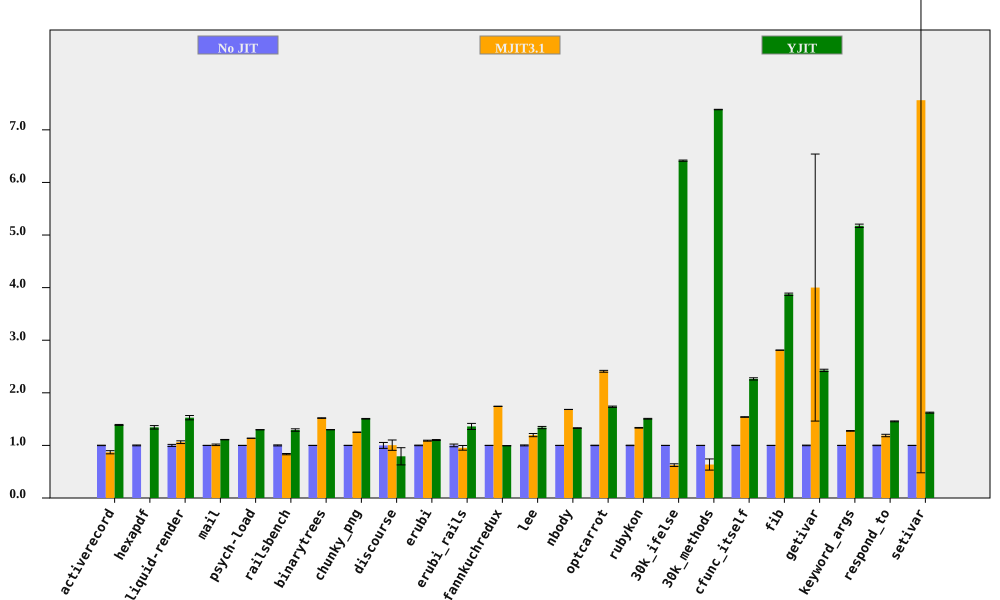

Source data for this figure (header and first rows):
bench, No JIT (ms), No JIT RSD, MJIT3.1 (ms), MJIT3.1 RSD, YJIT (ms), YJIT RSD, MJIT3.1 spd, MJIT3.1 spd RSD, YJIT spd, YJIT spd RSD, % in YJIT
activerecord, 150.4, 0.4029, 172.9, 3.427, 108.2, 0.4949, 0.8698, 3.451, 1.39, 0.6381, 81.84
hexapdf, 3250, 0.7991, , , 2419, 2.336, , , 1.344, 2.469, 80.53
liquid-render, 194.3, 1.936, 183.1, 1.472, 127.2, 1.853, 1.061, 2.432, 1.527, 2.68, 84.99
mail, 179, 0.09467, 177, 1.429, 161.3, 0.3226, 1.011, 1.432, 1.11, 0.3362, 99.1
psych-load, 2502, 0.04276, 2203, 0.0448, 1928, 0.04097, 1.136, 0.06193, 1.298, 0.05922, 82.03
railsbench, 2855, 0.9756, 3422, 1.084, 2209, 1.506, 0.8341, 1.459, 1.292, 1.794, 81.81
binarytrees, 460, 0.1093, 302.7, 0.3122, 354.1, 0.1431, 1.52, 0.3308, 1.299, 0.1801, 84.27
chunky_png, 988.5, 0.2197, 790.7, 0.3317, 656.1, 0.345, 1.25, 0.3979, 1.507, 0.409, 99.94
discourse, 563.8, 5.622, 561.2, 8.012, 711.1, 19.85, 1.005, 9.788, 0.7929, 20.63, 70.15
erubi, 456, 0.5698, 418.4, 0.5976, 413.8, 0.6105, 1.09, 0.8257, 1.102, 0.8352, 100
erubi_rails, 27.72, 2.563, 29.06, 3.914, 20.37, 3.363, 0.954, 4.679, 1.361, 4.228, 83.82
fannkuchredux, 6829, 0.1674, 3918, 0.03459, 6868, 0.06385, 1.743, 0.171, 0.9943, 0.1792, 0.01506
lee, 1221, 0.8964, 1021, 2.328, 911.7, 1.323, 1.196, 2.495, 1.339, 1.598, 99.94
nbody, 118.6, 0.05742, 70.45, 0.03338, 89.22, 0.4654, 1.684, 0.06641, 1.329, 0.469, 100
optcarrot, 6184, 0.4138, 2567, 0.6025, 3564, 0.5722, 2.409, 0.7309, 1.735, 0.7061, 96.13
rubykon, 16158, 0.4257, 12105, 0.2339, 10723, 0.2311, 1.335, 0.4857, 1.507, 0.4844, 99.49
30k_ifelse, 2294, 0.009281, 3669, 4.002, 357.7, 0.1829, 0.6253, 4.002, 6.414, 0.1831, 100
30k_methods, 6463, 0.009524, 10154, 16.67, 875, 0.05977, 0.6365, 16.67, 7.386, 0.06052, 100
cfunc_itself, 104.6, 0.3121, 67.96, 0.1669, 46.21, 0.8898, 1.54, 0.3539, 2.265, 0.9429, 100
fib, 242, 0.03492, 86.11, 0.02237, 62.48, 0.5612, 2.811, 0.04147, 3.874, 0.5623, 100
getivar, 103.3, 0.5903, 25.81, 63.45, 42.56, 0.688, 4.001, 63.45, 2.427, 0.9066, 99.22
keyword_args, 281.3, 0.09858, 220.5, 0.5096, 54.36, 0.6171, 1.276, 0.5191, 5.175, 0.6249, 100
respond_to, 275.1, 0.4601, 231.5, 1.884, 188.8, 0.3165, 1.188, 1.939, 1.457, 0.5584, 100
setivar, 79.78, 0.1072, 10.55, 93.66, 49.16, 0.5812, 7.564, 93.66, 1.623, 0.591, 99.56
